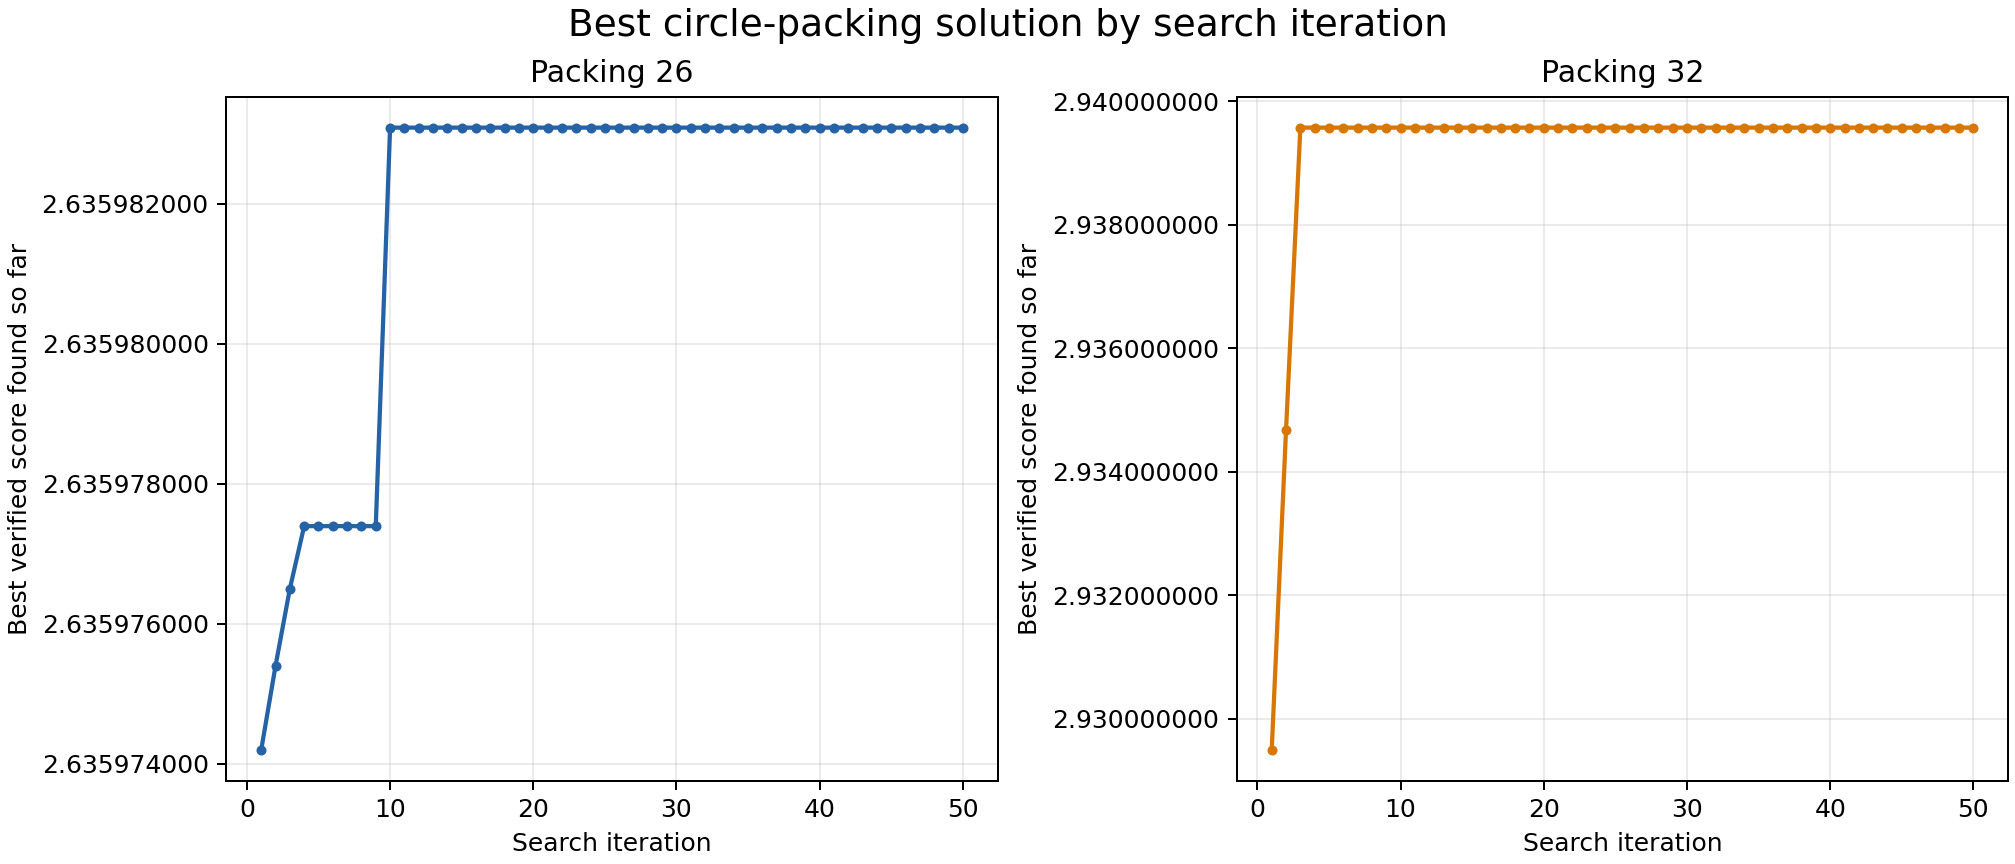

The data file committed next to this chart (first rows):
task, iteration, best_score_so_far
packing26, 1, 2.636
packing26, 2, 2.636
packing26, 3, 2.636
packing26, 4, 2.636
packing26, 5, 2.636
packing26, 6, 2.636
packing26, 7, 2.636
packing26, 8, 2.636
packing26, 9, 2.636
packing26, 10, 2.636
packing26, 11, 2.636
packing26, 12, 2.636
packing26, 13, 2.636
packing26, 14, 2.636
packing26, 15, 2.636
packing26, 16, 2.636
packing26, 17, 2.636
packing26, 18, 2.636
packing26, 19, 2.636
packing26, 20, 2.636
packing26, 21, 2.636
packing26, 22, 2.636
packing26, 23, 2.636
packing26, 24, 2.636
packing26, 25, 2.636
packing26, 26, 2.636
packing26, 27, 2.636
packing26, 28, 2.636
packing26, 29, 2.636
packing26, 30, 2.636
packing26, 31, 2.636
packing26, 32, 2.636
packing26, 33, 2.636
packing26, 34, 2.636
packing26, 35, 2.636
packing26, 36, 2.636
packing26, 37, 2.636
packing26, 38, 2.636
packing26, 39, 2.636
packing26, 40, 2.636
packing26, 41, 2.636
packing26, 42, 2.636
packing26, 43, 2.636
packing26, 44, 2.636
packing26, 45, 2.636
packing26, 46, 2.636
packing26, 47, 2.636
packing26, 48, 2.636
packing26, 49, 2.636
packing26, 50, 2.636
packing32, 1, 2.929
packing32, 2, 2.935
packing32, 3, 2.94
packing32, 4, 2.94
packing32, 5, 2.94
packing32, 6, 2.94
packing32, 7, 2.94
packing32, 8, 2.94
packing32, 9, 2.94
packing32, 10, 2.94
... 40 more rows
